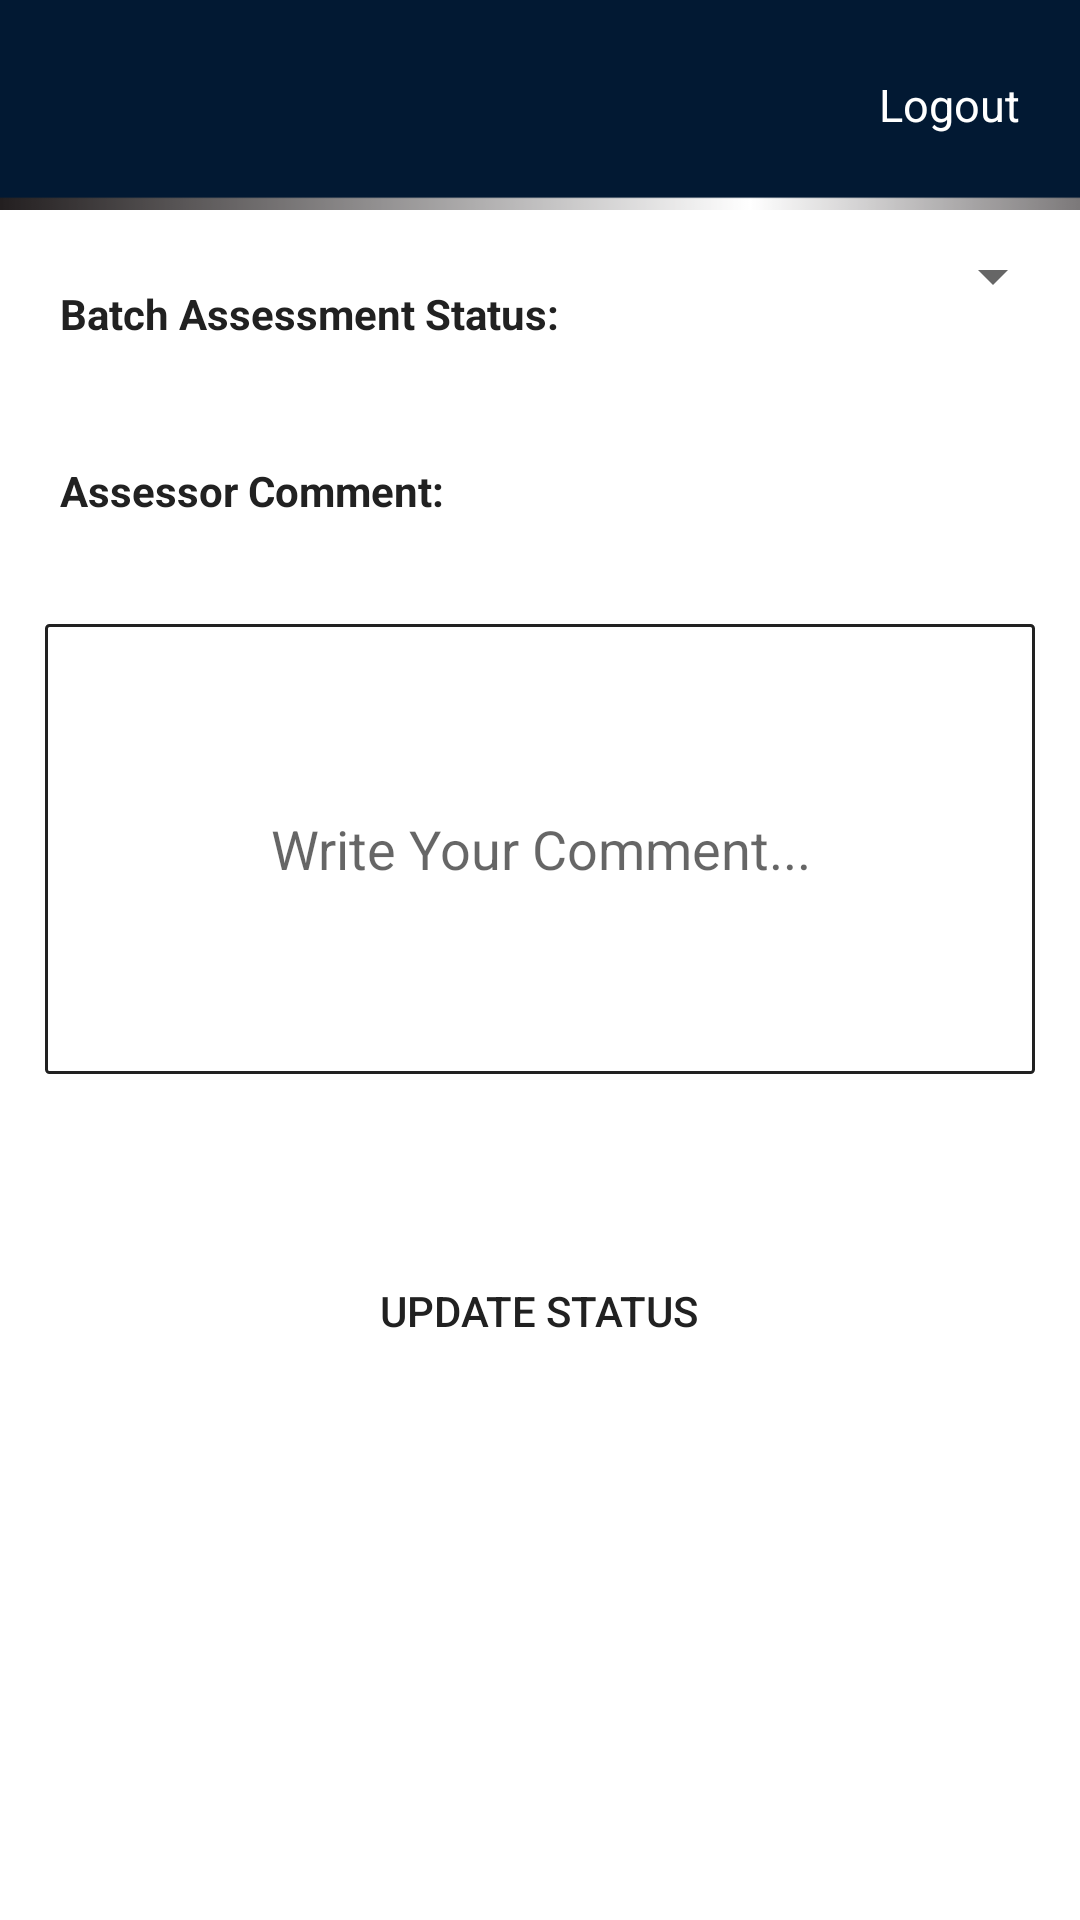

Here is an Android app screen rendered from its layout file. Give the layout XML and the strings, colors and styles it references.
<!-- AndroidManifest.xml: application theme AppTheme -->
<!-- res/layout/activity_update_batch_status.xml -->
<?xml version="1.0" encoding="utf-8"?>
<LinearLayout xmlns:android="http://schemas.android.com/apk/res/android"
    xmlns:tools="http://schemas.android.com/tools"
    android:layout_width="match_parent"
    android:layout_height="match_parent"
    tools:context=".AssessorFiles.Assessor_Contact">

    <LinearLayout
        android:layout_width="match_parent"
        android:layout_height="match_parent"
        android:orientation="vertical">

        <include layout="@layout/ass_header" />

        <LinearLayout
            android:layout_width="match_parent"
            android:layout_height="match_parent"
            android:background="@color/icons"
            android:orientation="vertical">


            <LinearLayout
                android:id="@+id/EditBox"
                android:layout_width="match_parent"
                android:layout_height="wrap_content"
                android:focusable="true"
                android:orientation="horizontal">

                <LinearLayout
                    android:layout_width="wrap_content"
                    android:layout_height="wrap_content"
                    android:layout_margin="10dp"
                    android:orientation="vertical">


                    <TextView
                        android:layout_width="match_parent"
                        android:layout_height="wrap_content"
                        android:padding="10dp"
                        android:layout_marginTop="5dp"
                        android:text="Batch Assessment Status: "
                        android:textStyle="bold"
                        android:textColor="@color/primary_text"/>

                </LinearLayout>

                <LinearLayout
                    android:layout_width="0dp"
                    android:layout_height="wrap_content"
                    android:layout_marginTop="10dp"
                    android:layout_marginRight="5dp"
                    android:layout_weight="5"
                    android:orientation="vertical">


                    <Spinner
                        android:id="@+id/spinner1"
                        android:layout_width="match_parent"
                        android:layout_height="wrap_content"
                        android:spinnerMode="dropdown"/>

                </LinearLayout>
            </LinearLayout>

            <TextView
                android:layout_width="wrap_content"
                android:layout_height="wrap_content"
                android:padding="10dp"
                android:layout_marginTop="15dp"
                android:textStyle="bold"
                android:layout_margin="10dp"
                android:text="Assessor Comment:"
                android:textColor="@color/primary_text"/>

            <EditText android:id="@+id/comment"
                android:layout_width="match_parent"
                android:layout_height="150dp"
                android:textColor="@color/primary_text"
                android:layout_margin="15dp"
                android:gravity="center"
                android:background="@drawable/edit_border"
                android:hint="@string/comment"
                android:layout_marginBottom="5dp"/>


            <Button
                android:id="@+id/submit"
                android:layout_width="wrap_content"
                android:layout_height="wrap_content"
                android:layout_marginTop="40dp"
                android:background="@drawable/black_btn_border"
                android:layout_gravity="center"
                android:padding="10dp"
                android:text="Update Status"
                android:textColor="@color/primary_text" />

        </LinearLayout>

    </LinearLayout>

</LinearLayout>
<!-- res/layout/ass_header.xml (included above) -->
<?xml version="1.0" encoding="utf-8"?>
<RelativeLayout xmlns:android="http://schemas.android.com/apk/res/android"
    android:layout_width="match_parent"
    android:layout_height="70dp"
    android:layout_alignParentTop="true"
    android:orientation="horizontal"
    android:background="@drawable/top_banner">

    <LinearLayout
        android:layout_width="match_parent"
        android:layout_height="wrap_content"
        android:layout_centerHorizontal="true"
        android:layout_centerVertical="true"
        android:orientation="horizontal">

        <TextView
            android:id="@+id/header"
            android:layout_width="wrap_content"
            android:layout_height="match_parent"
            android:text=""
            android:textSize="18sp"
            android:layout_marginLeft="40dp"
            android:textColor="@color/icons"
            />

    </LinearLayout>
    <Button
        android:id="@+id/backbtn"
        android:layout_width="25dp"
        android:layout_height="40dp"
        android:layout_marginLeft="10dp"
        android:background="@drawable/back"
        android:layout_alignParentLeft="true"
        android:layout_marginTop="15dp"
        android:layout_marginRight="10dp"/>



    <LinearLayout
        android:layout_width="match_parent"
        android:layout_height="wrap_content"
        android:layout_centerHorizontal="true"
        android:layout_centerVertical="true"
        android:orientation="vertical">

        <TextView
            android:id="@+id/logout"
            android:layout_width="wrap_content"
            android:layout_height="wrap_content"
            android:layout_gravity="right|center_vertical"
            android:layout_marginRight="20dp"
            android:text="Logout"
            android:textColor="@color/icons"
            android:textSize="15sp" />

    </LinearLayout>


</RelativeLayout>
<!-- resources referenced by this layout -->
<resources>
  <color name="icons">#FFFFFF</color>
  <color name="primary_text">#212121</color>
  <!-- drawable edit_border (drawable) -->
  <?xml version="1.0" encoding="utf-8"?>
  <selector xmlns:android="http://schemas.android.com/apk/res/android">
      <item>
          <shape android:shape="rectangle">
              <solid android:color="@color/icons"></solid>
              <stroke
                  android:color="@color/primary_text"
                  android:width="1dp"
                  />
              <corners android:radius="1dp"/>
          </shape>
      </item>
  </selector>
  <!-- drawable top_banner: png bitmap (drawable, 874 bytes) -->
  <string name="comment">Write Your Comment...</string>
  <style name="AppTheme" parent="Theme.AppCompat.Light.DarkActionBar">
          
          <item name="colorPrimary">@color/colorPrimary</item>
          <item name="colorPrimaryDark">@color/colorPrimaryDark</item>
          <item name="colorAccent">@color/colorAccent</item>
      </style>
  <color name="colorPrimary">#2196F3</color>
  <color name="colorPrimaryDark">#1976D2</color>
  <color name="colorAccent">#7C4DFF</color>
</resources>
